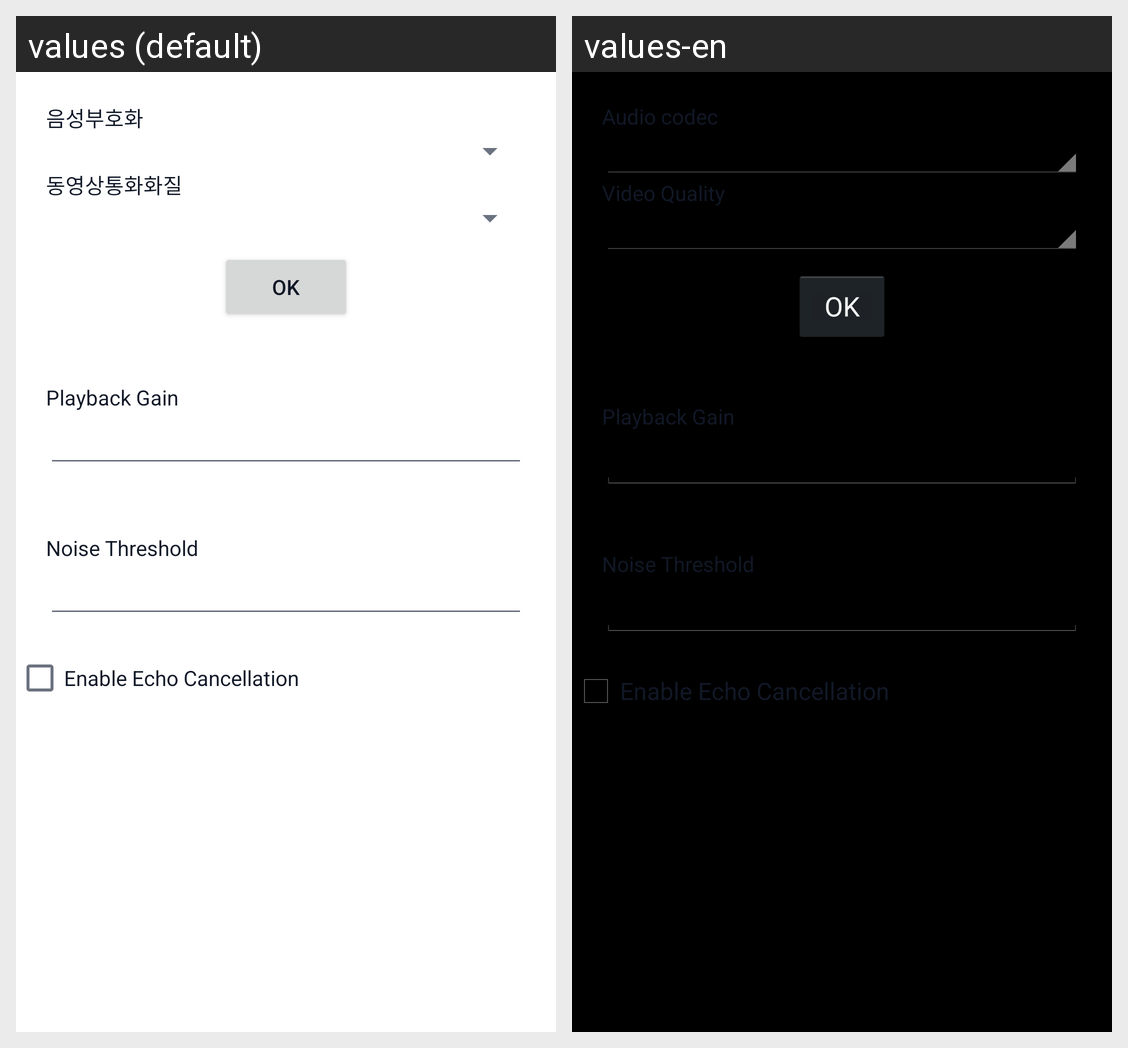

Strings drawn on this Android screen and how each of the app's shown locales translates them:
Android screen res/layout/bps_test.xml rendered under 2 locales, left to right: values (default), values-en. Device: Nexus 5 (rendered at 1080×1920; each locale shown at half size, 540×960, under a caption strip naming it); theme AppTheme.
Strings drawn on this screen, with the default value and each locale's value (text and hints the layout hard-codes, and strings that could not be matched under every locale, appear in the picture but are not listed):

audio_codec
  values: 음성부호화
  values-en: Audio codec

video_quality
  values: 동영상통화화질
  values-en: Video Quality
